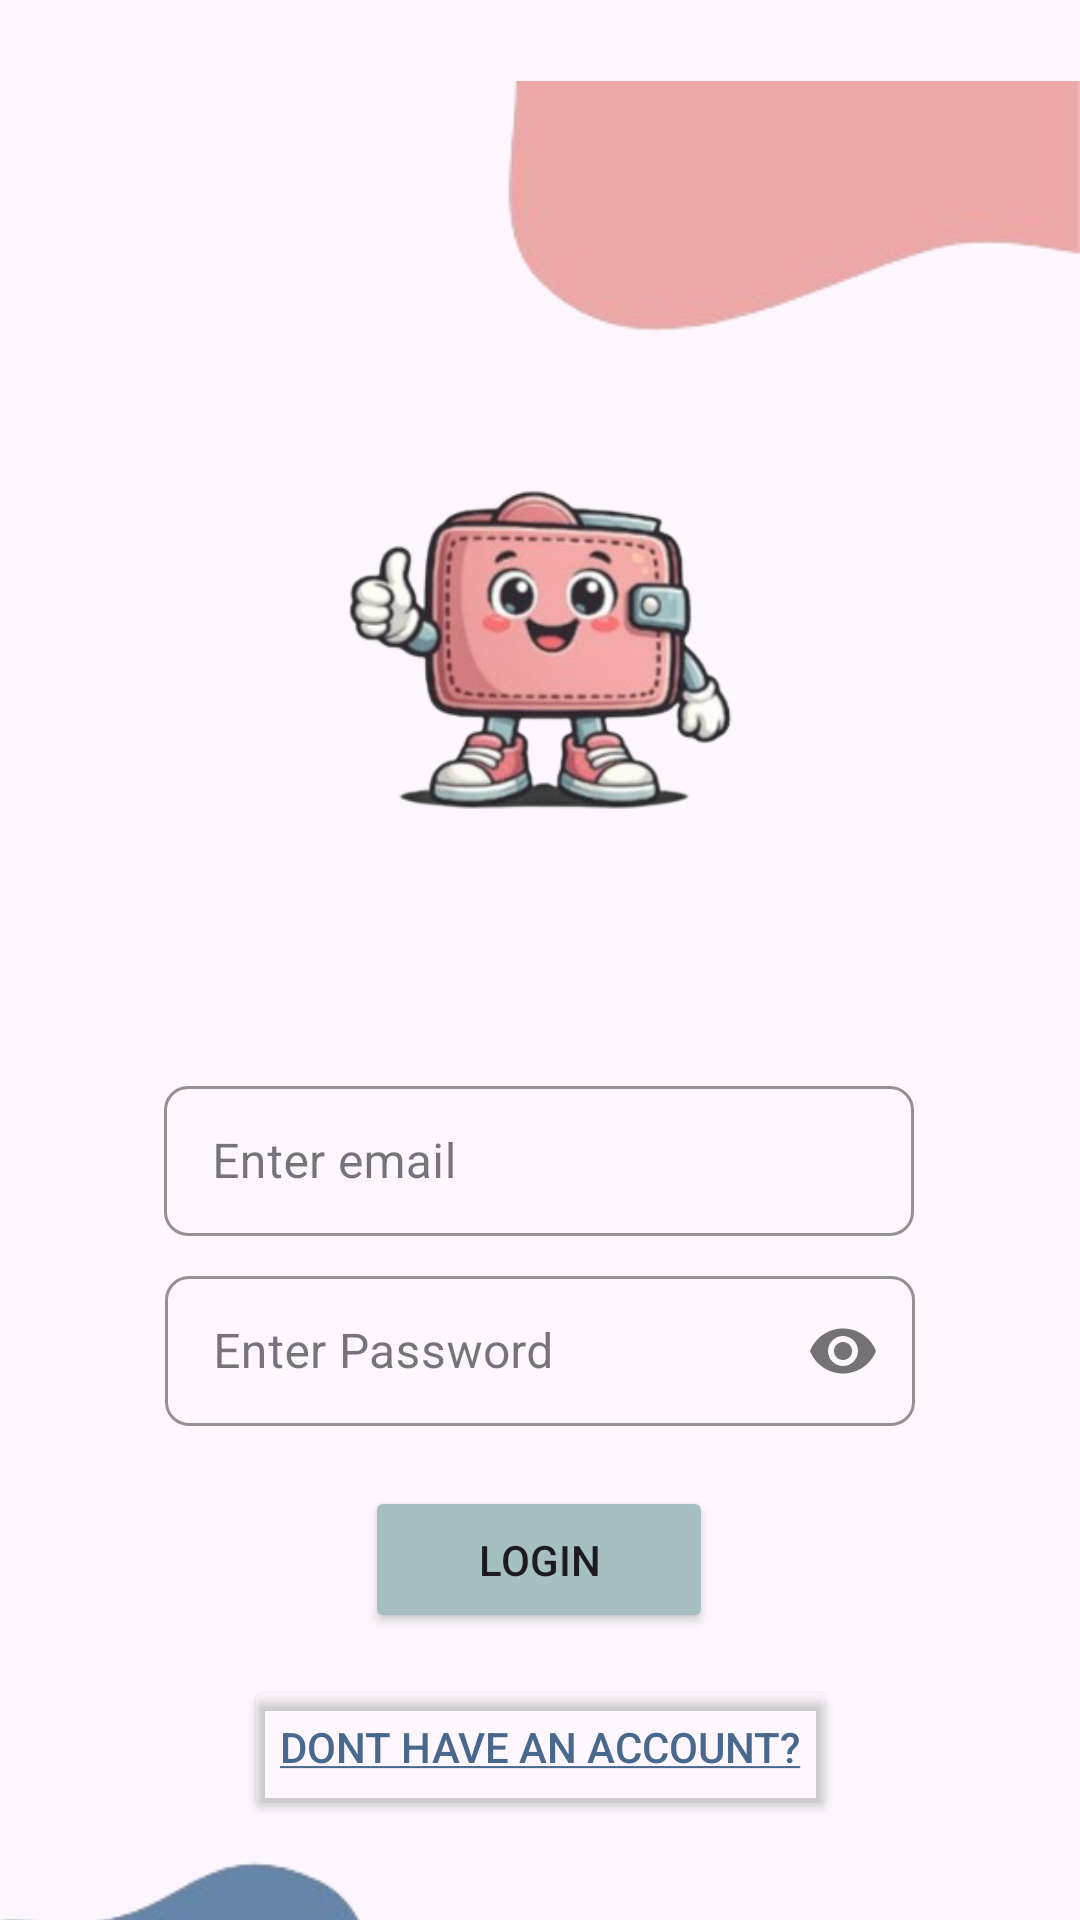

Produce the Android XML layout that renders to this screen, including the resource entries it uses.
<!-- AndroidManifest.xml: application theme Theme.MyBudgetBuddySummative -->
<!-- res/layout/fragment_login.xml -->
<?xml version="1.0" encoding="utf-8"?>
<androidx.constraintlayout.widget.ConstraintLayout xmlns:android="http://schemas.android.com/apk/res/android"
    xmlns:app="http://schemas.android.com/apk/res-auto"
    xmlns:tools="http://schemas.android.com/tools"
    android:layout_width="match_parent"
    android:layout_height="match_parent"
    tools:context=".Login"
    tools:layout_editor_absoluteX="0dp"
    tools:layout_editor_absoluteY="0dp">

    <include layout="@layout/background_blob" />

    <ImageView
        android:id="@+id/imgLogo"
        android:layout_width="152dp"
        android:layout_height="171dp"
        app:layout_constraintBottom_toBottomOf="parent"
        app:layout_constraintEnd_toEndOf="parent"
        app:layout_constraintHorizontal_bias="0.497"
        app:layout_constraintStart_toStartOf="parent"
        app:layout_constraintTop_toTopOf="parent"
        app:layout_constraintVertical_bias="0.277"
        app:srcCompat="@drawable/budgetbuddyicon_removebg_preview"
        tools:ignore="ContentDescription,ImageContrastCheck" />

    <com.google.android.material.textfield.TextInputLayout
        android:id="@+id/tilEmail"
        style="@style/Widget.MaterialComponents.TextInputLayout.OutlinedBox"
        android:layout_width="wrap_content"
        android:layout_height="wrap_content"
        android:layout_margin="8dp"
        android:layout_marginTop="16dp"
        android:hint="@string/enter_email"

        app:boxCornerRadiusBottomEnd="8dp"
        app:boxCornerRadiusBottomStart="8dp"
        app:boxCornerRadiusTopEnd="8dp"
        app:boxCornerRadiusTopStart="8dp"
        app:boxStrokeColor="@color/buddydarkblue"
        app:layout_constraintBottom_toBottomOf="parent"
        app:layout_constraintEnd_toEndOf="parent"
        app:layout_constraintHorizontal_bias="0.496"
        app:layout_constraintStart_toStartOf="parent"
        app:layout_constraintTop_toBottomOf="@+id/imgLogo"
        app:layout_constraintVertical_bias="0.178">

        <com.google.android.material.textfield.TextInputEditText
            android:id="@+id/edtEmail"
            android:layout_width="250dp"
            android:layout_height="50dp"
            android:autofillHints="emailAddress"
            android:ems="10"
            android:inputType="textEmailAddress"
            tools:layout_editor_absoluteX="80dp"
            tools:layout_editor_absoluteY="507dp" />

    </com.google.android.material.textfield.TextInputLayout>

    <com.google.android.material.textfield.TextInputLayout
        android:id="@+id/tilPassword"
        style="@style/Widget.MaterialComponents.TextInputLayout.OutlinedBox"
        android:layout_width="wrap_content"
        android:layout_height="wrap_content"
        android:layout_margin="8dp"
        android:hint="@string/enter_password"
        app:boxCornerRadiusBottomEnd="8dp"
        app:boxCornerRadiusBottomStart="8dp"
        app:boxCornerRadiusTopEnd="8dp"
        app:boxCornerRadiusTopStart="8dp"
        app:boxStrokeColor="@color/buddydarkblue"
        app:layout_constraintEnd_toEndOf="parent"
        app:layout_constraintStart_toStartOf="parent"
        app:layout_constraintTop_toBottomOf="@+id/tilEmail"
        app:passwordToggleEnabled="true">

        <com.google.android.material.textfield.TextInputEditText
            android:id="@+id/edtPassword"
            android:layout_width="250dp"
            android:layout_height="50dp"
            android:autofillHints="password"
            android:ems="10"
            android:inputType="textPassword" />

    </com.google.android.material.textfield.TextInputLayout>

    <Button
        android:id="@+id/btnLogin"
        android:layout_width="116dp"
        android:layout_height="49dp"
        android:backgroundTint="@color/buddylightblue"
        android:text="@string/Login"
        app:layout_constraintBottom_toBottomOf="parent"
        app:layout_constraintEnd_toEndOf="parent"
        app:layout_constraintHorizontal_bias="0.498"
        app:layout_constraintStart_toStartOf="parent"
        app:layout_constraintTop_toTopOf="parent"
        app:layout_constraintVertical_bias="0.838"
        tools:ignore="TextSizeCheck,TextContrastCheck,VisualLintOverlap" />

    <Button
        android:id="@+id/btnRegisterPage"
        android:layout_width="wrap_content"
        android:layout_height="wrap_content"
        android:backgroundTint="@android:color/transparent"
        android:text="@string/underlined_button"
        android:textColor="@color/buddydarkblue"
        app:layout_constraintBottom_toBottomOf="parent"
        app:layout_constraintEnd_toEndOf="parent"
        app:layout_constraintStart_toStartOf="parent"
        app:layout_constraintTop_toBottomOf="@+id/btnLogin"
        app:layout_constraintVertical_bias="0.293"
        tools:ignore="VisualLintOverlap" />


</androidx.constraintlayout.widget.ConstraintLayout>
<!-- res/layout/background_blob.xml (included above) -->
<?xml version="1.0" encoding="utf-8"?>
<androidx.constraintlayout.widget.ConstraintLayout xmlns:android="http://schemas.android.com/apk/res/android"
    xmlns:tools="http://schemas.android.com/tools"
    android:layout_width="match_parent"
    android:layout_height="match_parent"
    xmlns:app="http://schemas.android.com/apk/res-auto">

    <ImageView
        android:id="@+id/imageView"
        android:layout_width="wrap_content"
        android:layout_height="wrap_content"
        app:layout_constraintBottom_toBottomOf="parent"
        app:layout_constraintEnd_toEndOf="parent"
        app:layout_constraintStart_toStartOf="parent"
        app:layout_constraintTop_toTopOf="parent"
        app:layout_constraintVertical_bias="0.0"
        app:srcCompat="@drawable/p_blob_removebg_preview" />

    <ImageView
        android:id="@+id/imageView2"
        android:layout_width="wrap_content"
        android:layout_height="wrap_content"
        app:layout_constraintBottom_toBottomOf="parent"
        app:layout_constraintEnd_toEndOf="parent"
        app:layout_constraintStart_toStartOf="parent"
        app:layout_constraintTop_toBottomOf="@+id/imageView"
        app:srcCompat="@drawable/b_blob_removebg_preview" />
</androidx.constraintlayout.widget.ConstraintLayout>
<!-- resources referenced by this layout -->
<resources>
  <color name="buddydarkblue">#49688D</color>
  <color name="buddylightblue">#A6C0C2</color>
  <!-- drawable b_blob_removebg_preview: png bitmap (drawable, 13854 bytes) -->
  <!-- drawable budgetbuddyicon_removebg_preview: png bitmap (drawable, 68588 bytes) -->
  <!-- drawable p_blob_removebg_preview: png bitmap (drawable, 13886 bytes) -->
  <string name="Login">Login</string>
  <string name="enter_email">Enter email</string>
  <string name="enter_password">Enter Password</string>
  <string name="underlined_button"><u>Dont have an account?</u></string>
  <style name="Theme.MyBudgetBuddySummative" parent="Base.Theme.MyBudgetBuddySummative" />
  <style name="Base.Theme.MyBudgetBuddySummative" parent="Theme.Material3.DayNight.NoActionBar">
          
          
      </style>
</resources>
